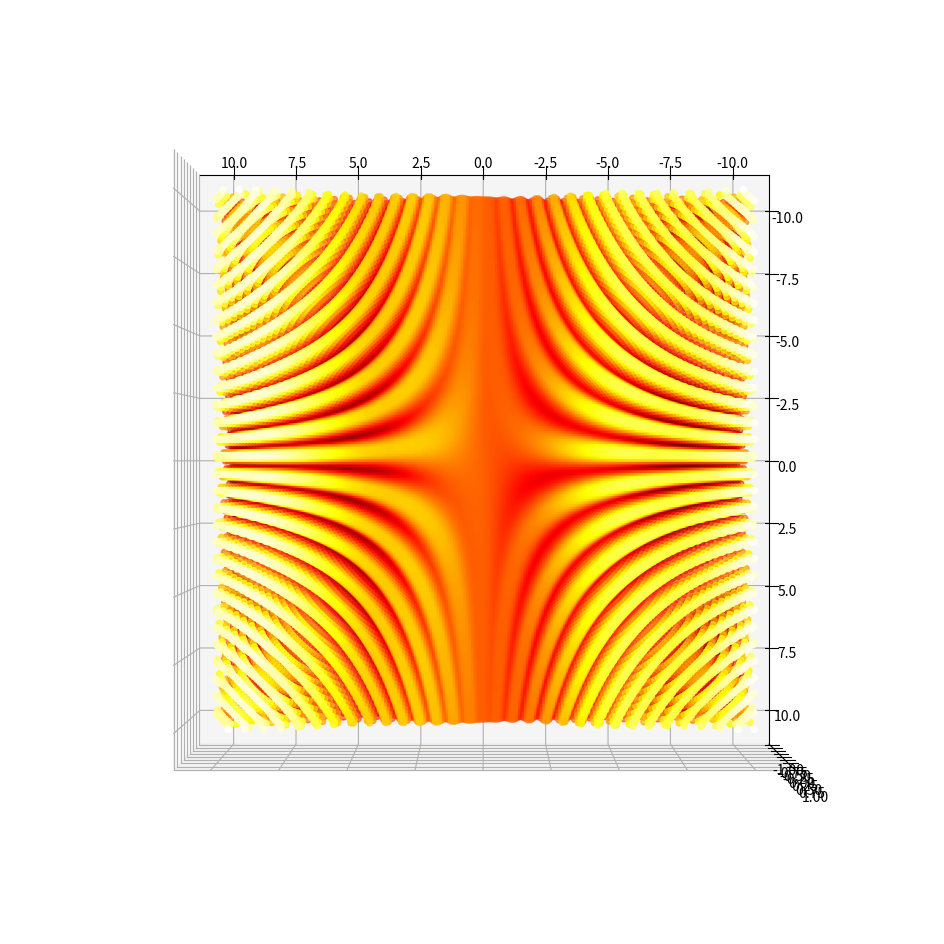

Write the Python code that produced this figure.
import numpy as np
from matplotlib import cm
from mpl_toolkits.mplot3d import Axes3D
import matplotlib.pyplot as mplt

def funcX(x, y): return np.cos(x) + np.sin(y)
def funcY(x, y): return np.cos(x*y)

firstBound = -10.0; secondBound = 10.0; step = 0.1
xAxis = np.arange(firstBound, secondBound, step)
yAxis = np.arange(firstBound, secondBound, step)

X,Y = np.meshgrid(xAxis, yAxis); Fx = funcX(X,Y); Fy = funcY(X,Y);

dXFx, dYFx = np.gradient(Fx); dXFy, dYFy = np.gradient(Fy)

curl = dXFy - dYFx; 

fig = mplt.figure(figsize = (12,12))
ax = fig.add_subplot(111, projection='3d')
ax.scatter3D(X,Y,curl,cmap='hot',c=curl) 
ax.azim = 90
ax.dist = 5
ax.elev = 90
#ax.plot_surface(X,Y,Fy)
#mplt.contourf(X,Y,curl)
#mplt.contour(X,Y,curl)
#mplt.streamplot(X,Y,Fx,Fy)
mplt.show()